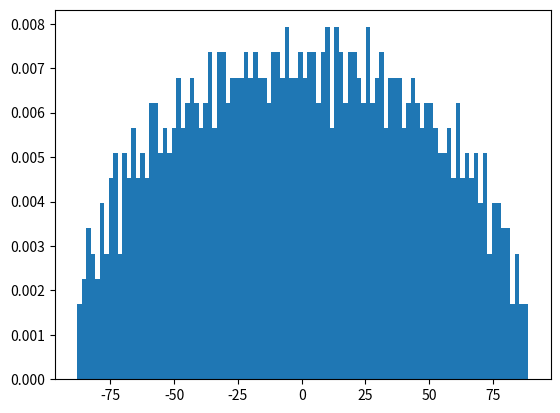

Recreate this plot in Python.
import numpy as np
import matplotlib.pyplot as plt

n = 1000
a = np.random.normal(0, 1, (n, n))
A = a + a.T
x = np.linalg.eigvals(A)
plt.hist(x, density=True, bins=100)
plt.show()
